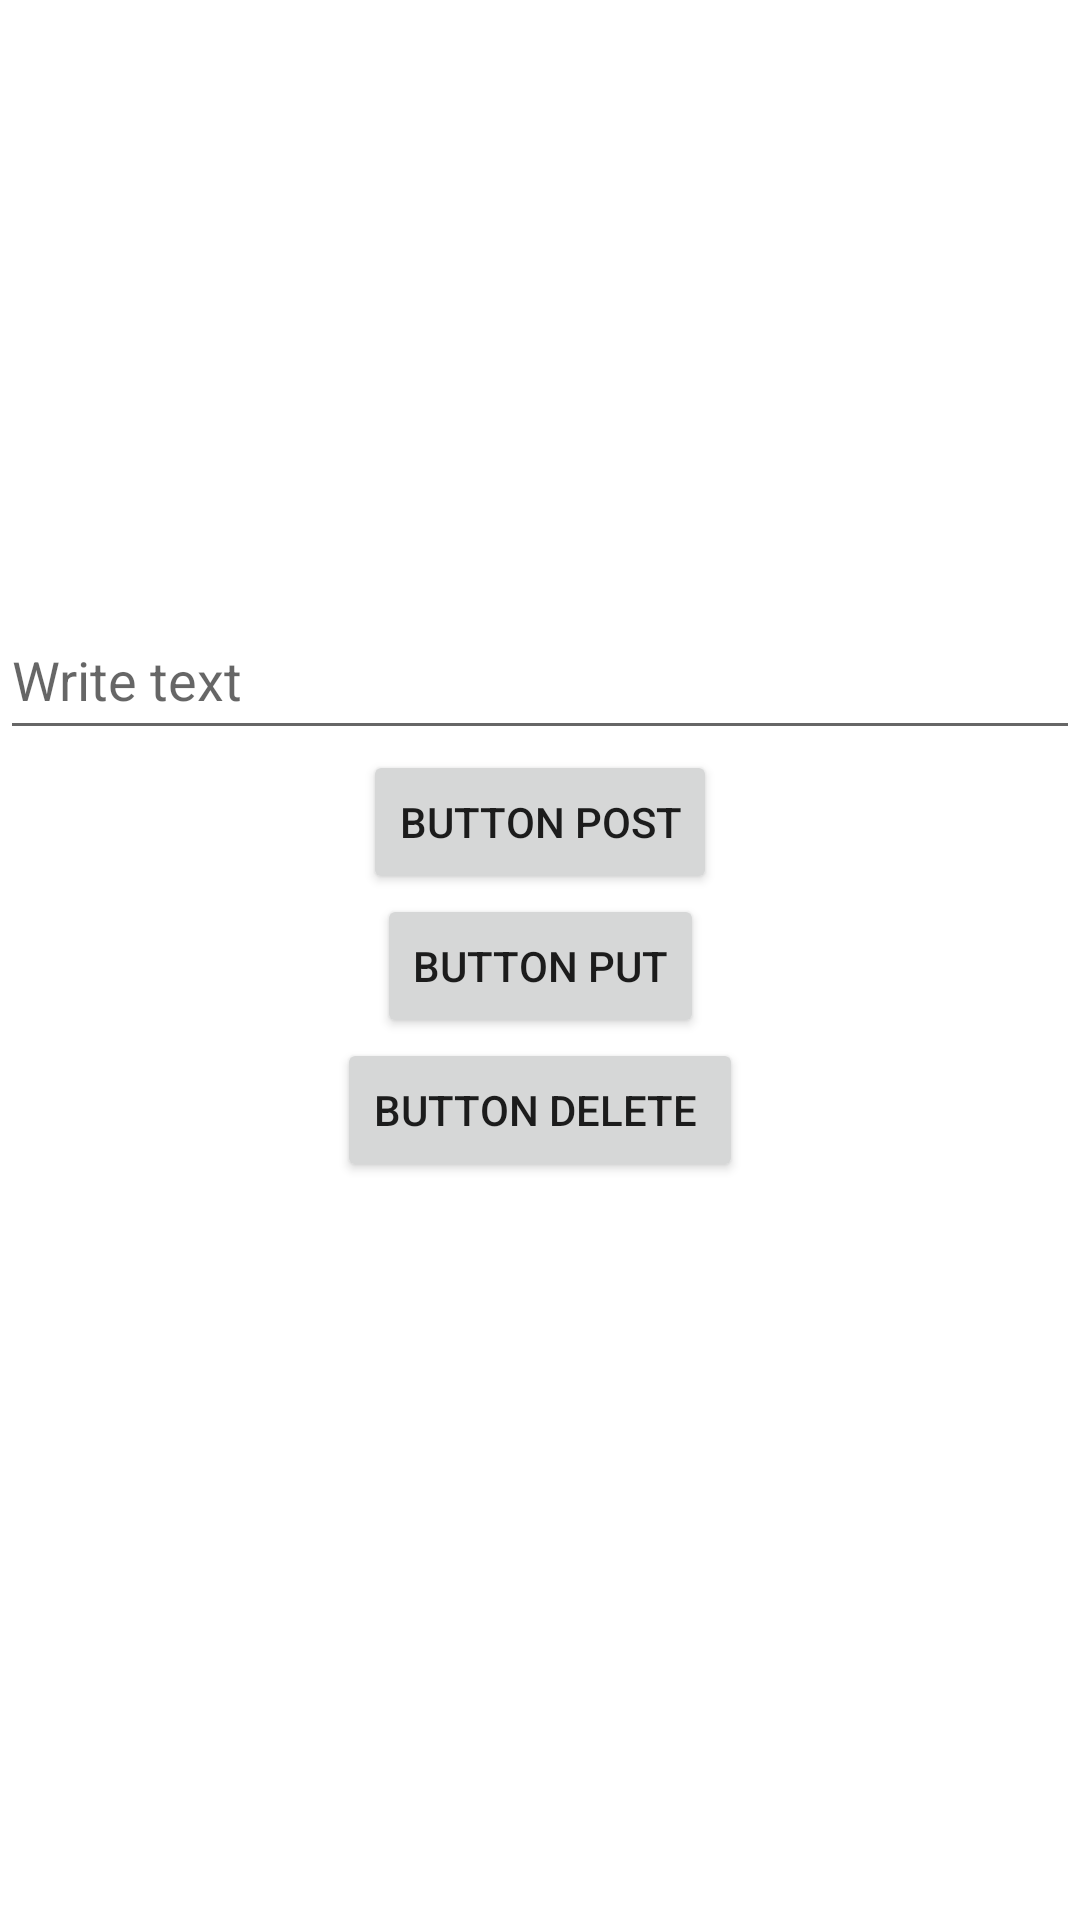

This screen was rendered from an Android layout file. Write that file and the resources it references.
<!-- AndroidManifest.xml: application theme Theme.RickAndMortY -->
<!-- res/layout/fragment_comment.xml -->
<?xml version="1.0" encoding="utf-8"?>
<androidx.constraintlayout.widget.ConstraintLayout xmlns:android="http://schemas.android.com/apk/res/android"
    xmlns:app="http://schemas.android.com/apk/res-auto"
    xmlns:tools="http://schemas.android.com/tools"
    android:layout_width="match_parent"
    android:layout_height="match_parent"
    tools:context=".ui.fragments.CommentFragment">

    <EditText
        android:id="@+id/edit_text"
        android:layout_width="match_parent"
        android:layout_height="50dp"
        android:layout_marginTop="200dp"
        android:hint="Write text"
        app:layout_constraintEnd_toEndOf="parent"
        app:layout_constraintStart_toStartOf="parent"
        app:layout_constraintTop_toTopOf="parent" />


    <Button
        android:id="@+id/button_post"
        android:layout_width="wrap_content"
        android:layout_height="wrap_content"
        android:text="button post"
        app:layout_constraintEnd_toEndOf="parent"
        app:layout_constraintStart_toStartOf="parent"
        app:layout_constraintTop_toBottomOf="@+id/edit_text" />

    <Button
        android:id="@+id/button_put"
        android:layout_width="wrap_content"
        android:layout_height="wrap_content"
        android:text="button put"
        app:layout_constraintEnd_toEndOf="parent"
        app:layout_constraintStart_toStartOf="parent"
        app:layout_constraintTop_toBottomOf="@+id/button_post" />

    <Button
        android:id="@+id/button_delete"
        android:layout_width="wrap_content"
        android:layout_height="wrap_content"
        android:text="button delete "
        app:layout_constraintEnd_toEndOf="parent"
        app:layout_constraintStart_toStartOf="parent"
        app:layout_constraintTop_toBottomOf="@+id/button_put" />

    
    
    
    
    
    
    
    
    
    

</androidx.constraintlayout.widget.ConstraintLayout>
<!-- resources referenced by this layout -->
<resources>
  <style name="Theme.RickAndMortY" parent="Theme.MaterialComponents.DayNight.DarkActionBar">
          
          <item name="colorPrimary">@color/purple_500</item>
          <item name="colorPrimaryVariant">@color/purple_700</item>
          <item name="colorOnPrimary">@color/white</item>
          
          <item name="colorSecondary">@color/teal_200</item>
          <item name="colorSecondaryVariant">@color/teal_700</item>
          <item name="colorOnSecondary">@color/black</item>
          
          <item name="android:statusBarColor">?attr/colorPrimaryVariant</item>
          
      </style>
  <!-- not gathered from this repository: default colours our renderer supplied (Android Studio template values) -->
  <color name="purple_500">#FF6200EE</color>
  <color name="purple_700">#FF3700B3</color>
  <color name="teal_200">#FF03DAC5</color>
  <color name="teal_700">#FF018786</color>
  <color name="black">#FF000000</color>
  <color name="white">#FFFFFFFF</color>
</resources>
